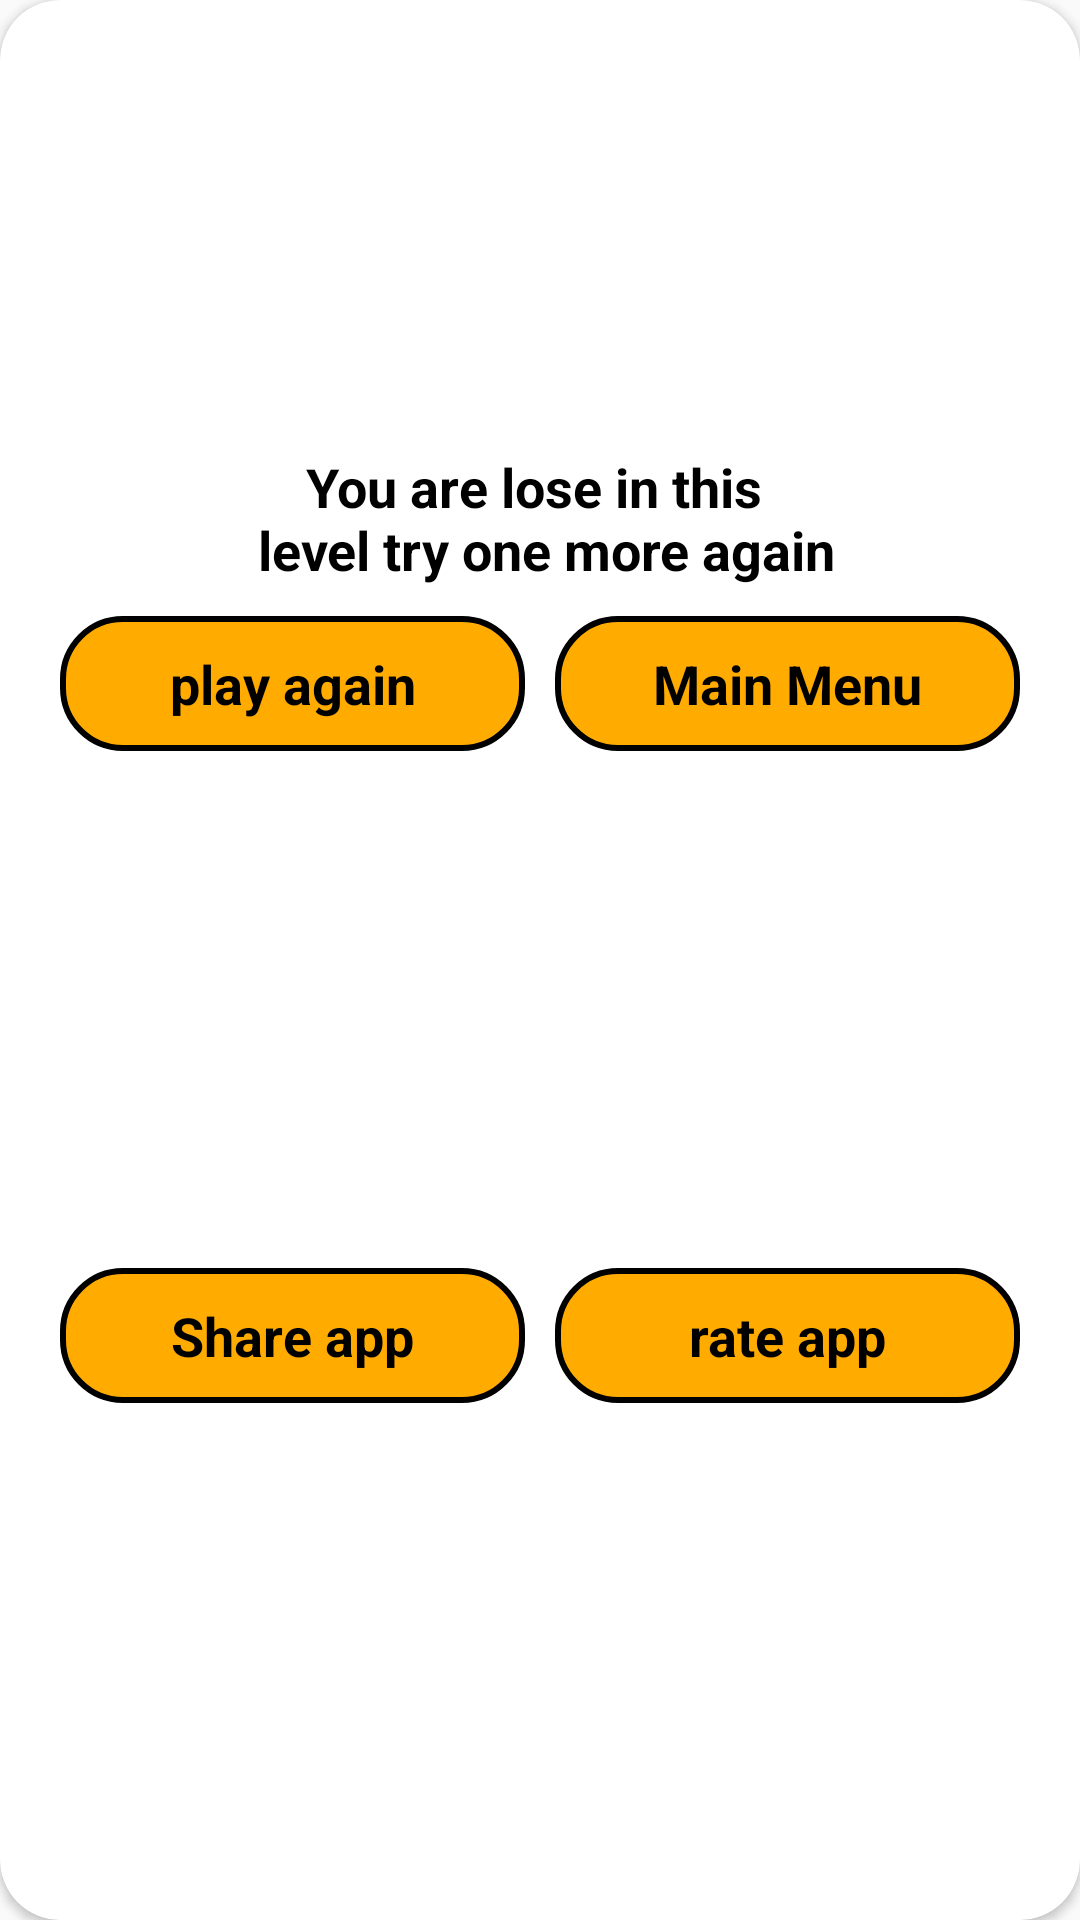

Write the Android layout XML for this screen, with the resource values it uses.
<!-- AndroidManifest.xml: application theme Theme.SimilarPictuersGame -->
<!-- res/layout/lose_dialog.xml -->
<?xml version="1.0" encoding="utf-8"?>
<androidx.cardview.widget.CardView xmlns:android="http://schemas.android.com/apk/res/android"
    xmlns:app="http://schemas.android.com/apk/res-auto"
    xmlns:tools="http://schemas.android.com/tools"
    android:layout_width="300dp"
    android:layout_height="wrap_content"
    android:layout_gravity="center"
    app:cardCornerRadius="20dp"
    app:layout_constraintBottom_toBottomOf="parent"
    app:layout_constraintLeft_toLeftOf="parent"
    app:layout_constraintRight_toRightOf="parent"
    app:layout_constraintTop_toTopOf="parent">

    <androidx.constraintlayout.widget.ConstraintLayout
        android:layout_width="match_parent"
        android:layout_height="match_parent">

        <ImageView
            android:id="@+id/img"
            android:layout_width="150dp"
            android:layout_height="150dp"
            android:layout_gravity="center"
            android:src="@drawable/game_over"
            app:layout_constraintBottom_toTopOf="@id/s"
            app:layout_constraintEnd_toEndOf="parent"
            app:layout_constraintStart_toStartOf="parent"
            app:layout_constraintTop_toTopOf="parent" />

        <TextView
            android:id="@+id/s"
            android:layout_width="wrap_content"
            android:layout_height="wrap_content"
            android:layout_gravity="center"
            android:text="@string/loseT"
            android:textAlignment="center"
            android:textColor="#000"
            android:textSize="18sp"
            android:textStyle="bold"
            app:layout_constraintEnd_toEndOf="parent"
            app:layout_constraintStart_toStartOf="parent"
            app:layout_constraintTop_toBottomOf="@id/img" />


        <TextView
            android:id="@+id/mainl"
            android:layout_width="0dp"
            android:layout_height="45dp"
            android:layout_marginStart="10dp"
            android:layout_marginTop="10dp"
            android:layout_marginEnd="20dp"
            android:background="@drawable/shape_dialog"
            android:gravity="center"
            android:padding="10dp"
            android:text="@string/main_menu"
            android:textColor="#000"
            android:textSize="18sp"
            android:textStyle="bold"
            app:layout_constraintEnd_toEndOf="parent"
            app:layout_constraintStart_toEndOf="@id/againl"
            app:layout_constraintTop_toBottomOf="@id/s" />

        <TextView
            android:id="@+id/againl"
            android:layout_width="0dp"
            android:layout_height="45dp"
            android:layout_marginStart="20dp"
            android:layout_marginTop="10dp"
            android:background="@drawable/shape_dialog"
            android:gravity="center"
            android:padding="10dp"
            android:text="@string/play_again"
            android:textColor="#000"
            android:textSize="18sp"
            android:textStyle="bold"
            app:layout_constraintEnd_toStartOf="@id/mainl"
            app:layout_constraintStart_toStartOf="parent"
            app:layout_constraintTop_toBottomOf="@id/s" />


        <TextView
            android:id="@+id/sharel"
            android:layout_width="0dp"
            android:layout_height="45dp"
            android:layout_marginStart="20dp"
            android:layout_marginTop="10dp"
            android:layout_marginBottom="10dp"
            android:background="@drawable/shape_dialog"
            android:gravity="center"
            android:padding="10dp"
            android:text="@string/share_app"
            android:textColor="#000"
            android:textSize="18sp"
            android:textStyle="bold"
            app:layout_constraintBottom_toBottomOf="parent"
            app:layout_constraintEnd_toStartOf="@id/morel"
            app:layout_constraintStart_toStartOf="parent"
            app:layout_constraintTop_toBottomOf="@id/againl" />

        <TextView
            android:id="@+id/morel"
            android:layout_width="0dp"
            android:layout_height="45dp"
            android:layout_marginStart="10dp"
            android:layout_marginTop="10dp"
            android:layout_marginEnd="20dp"
            android:layout_marginBottom="10dp"
            android:background="@drawable/shape_dialog"
            android:gravity="center"
            android:padding="10dp"
            android:text="@string/rate_app"
            android:textColor="#000"
            android:textSize="18sp"
            android:textStyle="bold"
            app:layout_constraintBottom_toBottomOf="parent"
            app:layout_constraintEnd_toEndOf="parent"
            app:layout_constraintStart_toEndOf="@id/sharel"
            app:layout_constraintTop_toBottomOf="@id/mainl"
             />

    </androidx.constraintlayout.widget.ConstraintLayout>

</androidx.cardview.widget.CardView>
<!-- resources referenced by this layout -->
<resources>
  <!-- drawable shape_dialog (drawable-v24) -->
  <?xml version="1.0" encoding="utf-8"?>
  <layer-list xmlns:android="http://schemas.android.com/apk/res/android">
      <item >
          <shape >
              <corners android:radius="20dp"/>
              <stroke android:color="#000" android:width="2dp"/>
              <solid android:color="#FFAB00"/>
          </shape>
      </item>
  </layer-list>
  <string name="loseT">You are lose in this \n level try one more again</string>
  <string name="main_menu">Main Menu</string>
  <string name="play_again">play again</string>
  <string name="rate_app">rate app</string>
  <string name="share_app">Share app</string>
  <style name="Theme.SimilarPictuersGame" parent="Theme.AppCompat.Light.DarkActionBar">
          
          <item name="colorPrimary">@color/purple_500</item>
          <item name="colorPrimaryVariant">@color/purple_700</item>
          <item name="colorOnPrimary">@color/white</item>
          
          <item name="colorSecondary">@color/teal_200</item>
          <item name="colorSecondaryVariant">@color/teal_700</item>
          <item name="colorOnSecondary">@color/black</item>
          
          <item name="android:statusBarColor" tools:targetApi="l">?attr/colorPrimaryVariant</item>
          
      </style>
  <color name="purple_500">#0091EA</color>
  <color name="purple_700">#0091EA</color>
  <color name="white">#FFFFFFFF</color>
  <color name="teal_200">#FF03DAC5</color>
  <color name="teal_700">#FF018786</color>
  <color name="black">#FF000000</color>
</resources>
